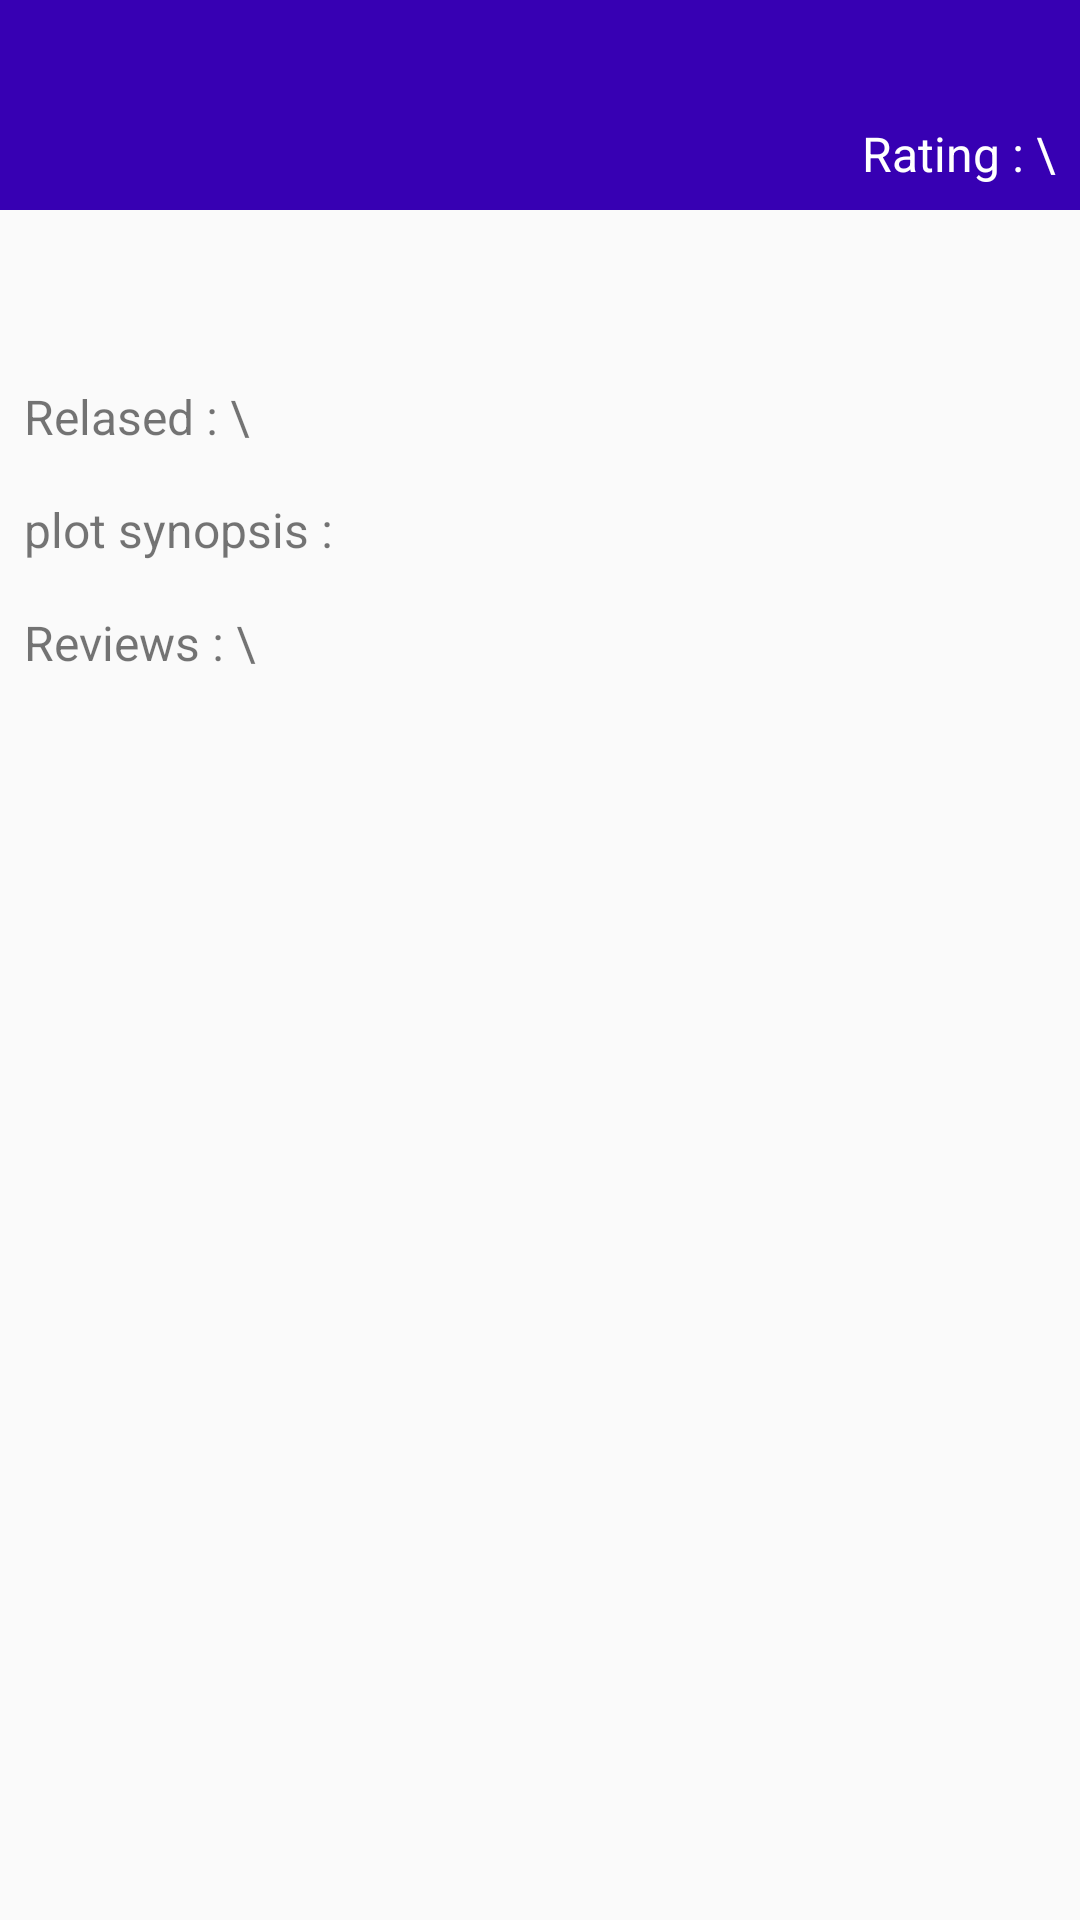

This screen was rendered from an Android layout file. Write that file and the resources it references.
<!-- AndroidManifest.xml: application theme AppTheme -->
<!-- res/layout/activity_details.xml -->
<?xml version="1.0" encoding="utf-8"?>
<ScrollView xmlns:android="http://schemas.android.com/apk/res/android"
    xmlns:tools="http://schemas.android.com/tools"
    android:layout_width="match_parent"
    android:layout_height="wrap_content"
    tools:context="com.example.user.popmov.DetailsActivity">

    <LinearLayout

        android:layout_width="match_parent"
        android:layout_height="wrap_content"
        android:orientation="vertical">

        <RelativeLayout
            android:layout_width="match_parent"
            android:layout_height="@dimen/movieBarHieght"
            android:background="@color/colorPrimaryDark">

            <TextView
                android:id="@+id/title_tv"
                android:layout_width="wrap_content"
                android:layout_height="wrap_content"
                android:layout_margin="@dimen/titleMargin"
                android:textColor="@color/white"
                android:textSize="@dimen/titleTextSize" />

            <TextView
                android:id="@+id/rating_tv"
                android:layout_width="wrap_content"
                style="@style/DetailesTextstyle"
                android:layout_alignParentBottom="@bool/attachToParent"
                android:layout_alignParentRight="@bool/attachToParent"
                android:text="@string/rating"
                android:textColor="@color/white" />

        </RelativeLayout>
        <RelativeLayout
            android:layout_width="match_parent"
            android:layout_height="wrap_content">
            <ImageView
                android:id="@+id/poster_im"
                android:layout_width="wrap_content"
                android:layout_height="wrap_content"
                android:layout_alignParentLeft="true"
                android:padding="25dp" />

            <ImageView
                android:id="@+id/favorite"
                android:layout_width="@dimen/stardimen"
                android:layout_height="@dimen/stardimen"
                android:layout_alignParentRight="true"
                android:src="@drawable/ic_star_border_black_24dp"
                />
        </RelativeLayout>
        <TextView
            android:id="@+id/relase_tv"
            android:layout_width="match_parent"
            style="@style/DetailesTextstyle"
            android:text="@string/relase"/>


        <TextView
            android:id="@+id/description_tv"
            android:layout_width="wrap_content"
            style="@style/DetailesTextstyle"
            android:text="@string/overview"/>

        <android.support.v7.widget.RecyclerView
            android:id="@+id/trailer_rv"
            android:layout_width="match_parent"
            android:layout_height="wrap_content">

        </android.support.v7.widget.RecyclerView>

        <TextView
            android:id="@+id/review_title"
            android:layout_width="match_parent"
            style="@style/DetailesTextstyle"
            android:text="@string/review"/>

        <android.support.v7.widget.RecyclerView
            android:id="@+id/reviews_rv"
            android:layout_width="match_parent"
            android:layout_height="wrap_content"
            android:padding="@dimen/defaultPadding">

        </android.support.v7.widget.RecyclerView>
    </LinearLayout>
</ScrollView>
<!-- resources referenced by this layout -->
<resources>
  <bool name="attachToParent">true</bool>
  <dimen name="defaultPadding">8dp</dimen>
  <dimen name="movieBarHieght">70dp</dimen>
  <dimen name="stardimen">50dp</dimen>
  <dimen name="titleMargin">10dp</dimen>
  <dimen name="titleTextSize">22sp</dimen>
  <string name="overview">plot synopsis : \ </string>
  <string name="rating">Rating : \</string>
  <string name="relase">Relased : \</string>
  <string name="review">Reviews : \</string>
  <style name="DetailesTextstyle">
          <item name="android:layout_height">wrap_content</item>
          <item name="android:textSize">@dimen/normalTextSize</item>
          <item name="android:padding">@dimen/defaultPadding</item>
      </style>
  <style name="AppTheme" parent="Theme.AppCompat.Light.DarkActionBar">
          
          <item name="colorPrimary">@color/colorPrimary</item>
          <item name="colorPrimaryDark">@color/colorPrimaryDark</item>
          <item name="colorAccent">@color/colorAccent</item>
      </style>
  <dimen name="normalTextSize">16sp</dimen>
  <!-- not gathered from this repository: default colours our renderer supplied (Android Studio template values) -->
  <color name="white">#FFFFFFFF</color>
  <color name="colorPrimary">#FF6200EE</color>
  <color name="colorPrimaryDark">#FF3700B3</color>
  <color name="colorAccent">#FF03DAC5</color>
</resources>
